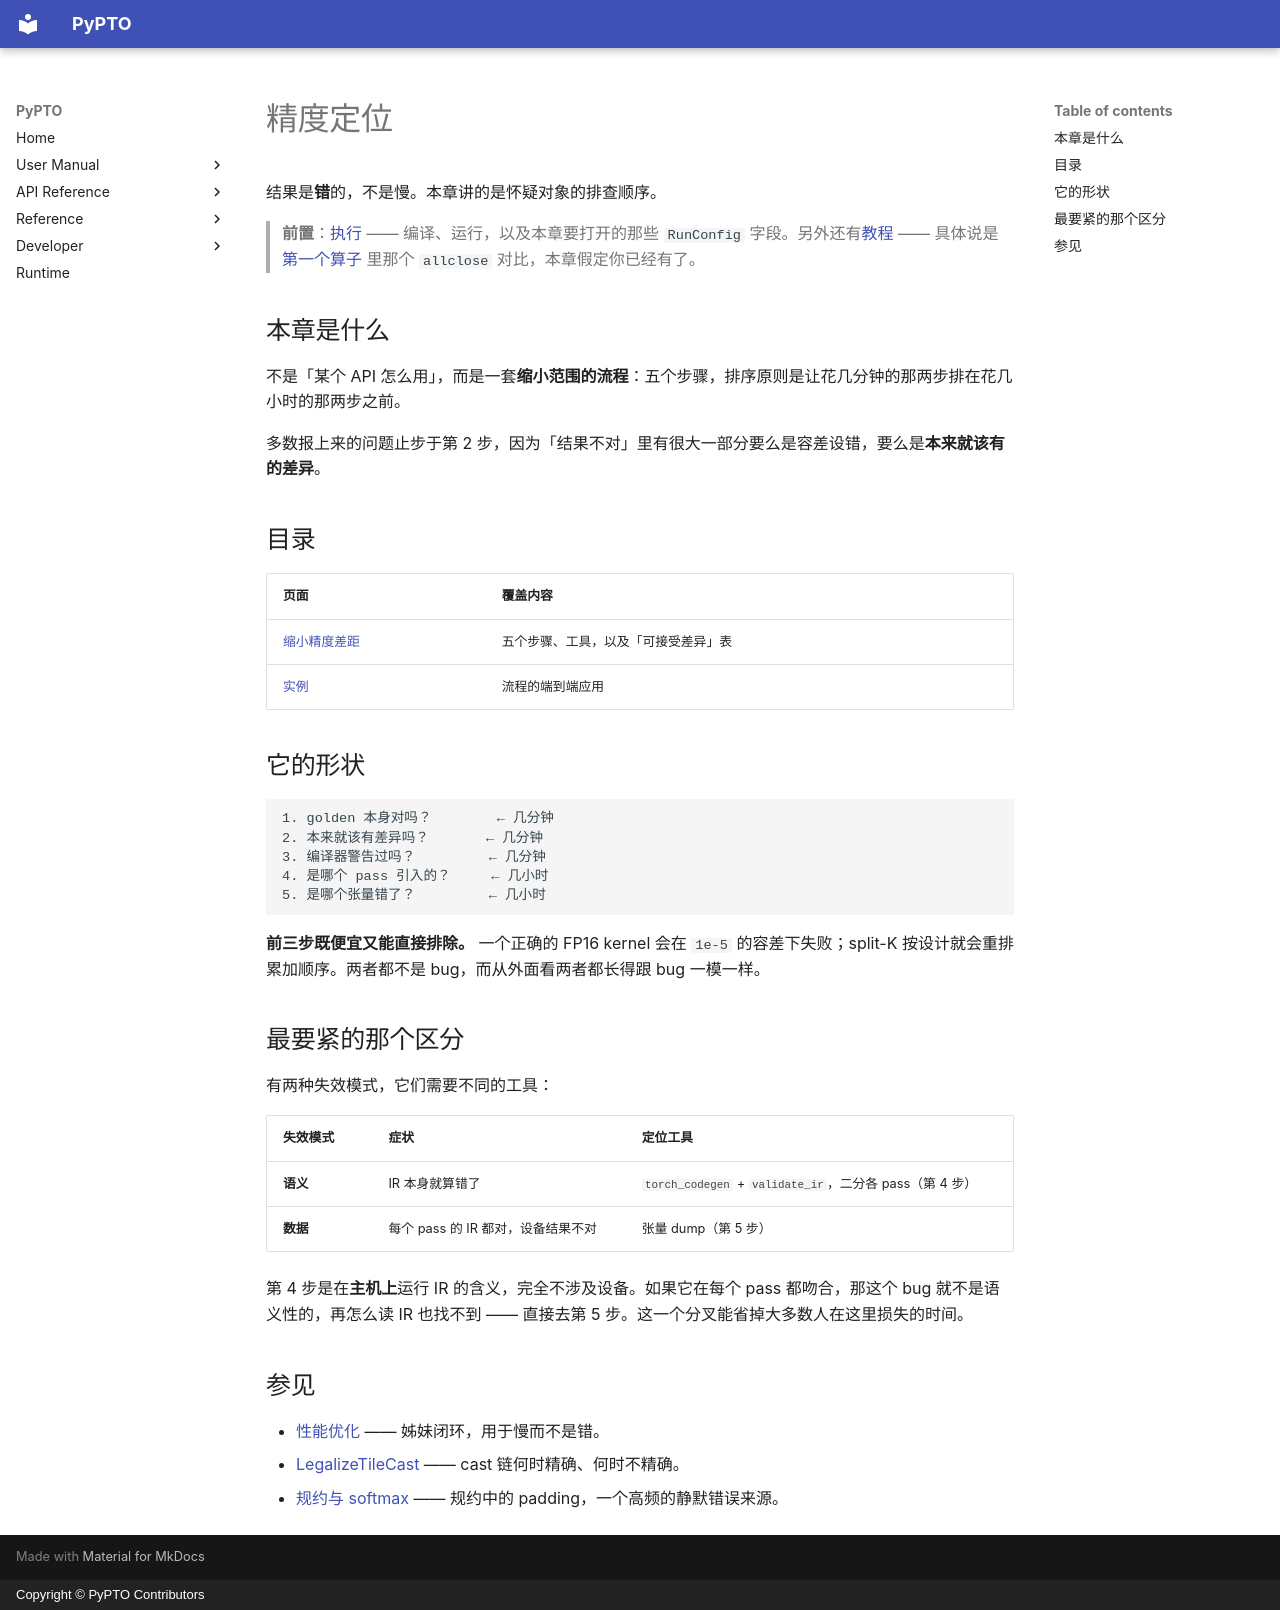

repository: hw-native-sys/pypto · page: zh/user/precision/index.html · generator: mkdocs · copyright: Copyright © PyPTO Contributors

# 精度定位

结果是**错**的，不是慢。本章讲的是怀疑对象的排查顺序。

> **前置**：[执行](../execution/index.md) —— 编译、运行，以及本章要打开的那些 `RunConfig` 字段。另外还有[教程](../tutorials/index.md) —— 具体说是 [第一个算子](../tutorials/00-elementwise.md) 里那个 `allclose` 对比，本章假定你已经有了。

## 本章是什么

不是「某个 API 怎么用」，而是一套**缩小范围的流程**：五个步骤，排序原则是让花几分钟的那两步排在花几小时的那两步之前。

多数报上来的问题止步于第 2 步，因为「结果不对」里有很大一部分要么是容差设错，要么是**本来就该有的差异**。

## 目录

| 页面 | 覆盖内容 |
| ---- | -------- |
| [缩小精度差距](00-workflow.md) | 五个步骤、工具，以及「可接受差异」表 |
| [实例](01-cases.md) | 流程的端到端应用 |

## 它的形状

```text
1. golden 本身对吗？        ← 几分钟
2. 本来就该有差异吗？       ← 几分钟
3. 编译器警告过吗？         ← 几分钟
4. 是哪个 pass 引入的？     ← 几小时
5. 是哪个张量错了？         ← 几小时
```

**前三步既便宜又能直接排除。** 一个正确的 FP16 kernel 会在 `1e-5` 的容差下失败；split-K 按设计就会重排累加顺序。两者都不是 bug，而从外面看两者都长得跟 bug 一模一样。

## 最要紧的那个区分

有两种失效模式，它们需要不同的工具：

| 失效模式 | 症状 | 定位工具 |
| -------- | ---- | -------- |
| **语义** | IR 本身就算错了 | `torch_codegen` + `validate_ir`，二分各 pass（第 4 步） |
| **数据** | 每个 pass 的 IR 都对，设备结果不对 | 张量 dump（第 5 步） |

第 4 步是在**主机上**运行 IR 的含义，完全不涉及设备。如果它在每个 pass 都吻合，那这个 bug 就不是语义性的，再怎么读 IR 也找不到 —— 直接去第 5 步。这一个分叉能省掉大多数人在这里损失的时间。

## 参见

- [性能优化](../performance/index.md) —— 姊妹闭环，用于慢而不是错。
- [LegalizeTileCast](../../dev/passes/19-legalize_tile_cast.md) —— cast 链何时精确、何时不精确。
- [规约与 softmax](../tutorials/01-reduction-softmax.md) —— 规约中的 padding，一个高频的静默错误来源。
